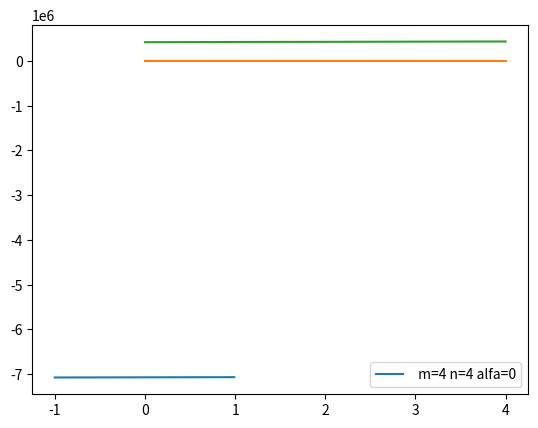

Write Python code to recreate this figure.
import numpy as np
import matplotlib.pyplot as plt

# Lähendatav funktsioon:
def f(x):
    #return abs(x)
    if x==2015:
        return 418545
    elif x==2016:
        return 423420
    elif x==2017:
        return 426538
    elif x==2018:
        return 430805
    elif x==2019:
        return 434562

# Leiab polünoomi ning väljastab selle kordajad:
def vahimRuutMeetod(m,n,alfa):
    # Sõlmed:
    #x = [-1+2*i/m for i in range(m+1)]
    x = [2015,2016,2017,2018, 2019]
    # maatriks A:
    A = np.asmatrix([[x[i]**j for j in range(n+1)] for i in range(5)])
    D = A.T*A
    b = A.T * np.asmatrix([f(x[i]) for i in range(5)]).T
    c = np.linalg.solve(D + np.identity(n+1) * alfa, b)
    return c.T.tolist()[0]

# Annab polünoomi väärtuse sisestatud argumendi ja polünoomi kordajate puhul
def polyParser(kordajad, x):
    sum = 0
    for i in range(len(kordajad)):
        sum += x**i*kordajad[i]
    return sum

# Leiab polünoomi ja funktsiooni vahelise vea:
def viga(kordajad):
    maxViga = 0
    m = len(kordajad)*10
    for i in  [-1+2*i/(m-1) for i in range(m)]:
        viga = abs(f(i)-polyParser(kordajad,i))
        if viga > maxViga:
            maxViga = viga
    return maxViga

# Leian antud kolmikutega polünoomid ning prindin nende vead:
#kolmikud = [[6,6,10**(-3.5)], [6,7,10**(-3.5)], [12,9,0], [12,12,10**(-8)], [18,15,10**(-9)], [18,18,10**(-6)], [24,18,10**-12], [24,24,10**(-6)]]
kolmikud = [[2,1,0]]
for kolmik in kolmikud:
    print("kolmik: m="+str(kolmik[0])+" n="+str(kolmik[1])+" alfa="+str(kolmik[2]))
    kordajad = vahimRuutMeetod(kolmik[0], kolmik[1], kolmik[2])
    #print ("viga: "+str(viga(kordajad))+"\n")
    print (kordajad)
    
# Joonistan antud kolmikutega polünoomid välja:

#joonistatavad = [[24,24,10**(-1)],[24,24,10**(-6)],[24,24,10**(-12)]]
joonistatavad = [[4,4,0]]
sis = np.arange(-1,1,0.01)
for kolmik in joonistatavad:
    kordajad = vahimRuutMeetod(kolmik[0], kolmik[1], kolmik[2])
    plt.plot(sis, polyParser(kordajad, sis), label=" m="+str(kolmik[0])+" n="+str(kolmik[1])+" alfa="+str(kolmik[2]))
vals = [2015,2016,2017,2018, 2019]
vals2 = [[vals[i],f(vals[i])] for i in range(len(vals))]
plt.plot(vals2)
plt.legend()
plt.show()